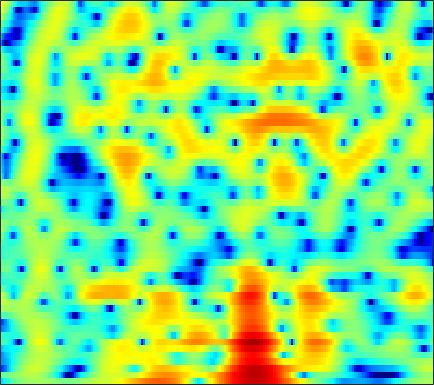

The table this chart was drawn from, first rows:
-7.164, -5.9939, -4.6333, -3.4629, -2.7141, -1.8516, -1.1405, -0.69426, -0.19382, 0.20968, 0.54096, 0.73875, 0.94758, 1.114, 1.2137, 1.3105, 1.36, 1.3719, 1.3516, 1.285, 1.1805, 1.0765, 0.91331, 0.70343
-1.276, -1.186, -0.9717, -0.6695, -0.4001, -0.009892, 0.4033, 0.7133, 1.106, 1.459, 1.762, 1.948, 2.136, 2.247, 2.278, 2.24, 2.11, 1.946, 1.63, 1.192, 0.6244, 0.1073, -0.7208, -1.726
-13.29, -13.3, -11.12, -8.399, -6.582, -4.532, -2.836, -1.757, -0.5347, 0.4808, 1.315, 1.834, 2.393, 2.803, 3.018, 3.185, 3.217, 3.152, 2.948, 2.608, 2.13, 1.674, 0.9445, 0.06498
-9.87, -9.698, -8.986, -7.842, -6.831, -5.431, -4.074, -3.123, -1.963, -0.9347, -0.03621, 0.5503, 1.218, 1.762, 2.086, 2.409, 2.615, 2.691, 2.691, 2.582, 2.369, 2.141, 1.759, 1.286
-10.23, -9.283, -8.091, -6.967, -6.167, -5.139, -4.151, -3.435, -2.515, -1.646, -0.8334, -0.269, 0.4199, 1.027, 1.418, 1.844, 2.163, 2.33, 2.454, 2.469, 2.381, 2.251, 2.003, 1.681
-7.914, -7.176, -6.438, -5.931, -5.663, -5.398, -5.129, -4.843, -4.239, -3.358, -2.269, -1.398, -0.2525, 0.789, 1.47, 2.218, 2.763, 3.039, 3.231, 3.222, 3.024, 2.756, 2.263, 1.65
-2.219, -2.44, -2.909, -3.662, -4.521, -6.283, -9.294, -13.35, -34.03, -13.59, -6.84, -3.777, -0.8747, 1.21, 2.386, 3.553, 4.331, 4.676, 4.84, 4.672, 4.156, 3.524, 2.32, 0.6008
-3.44, -3.59, -3.746, -3.859, -3.935, -4.013, -4.035, -3.957, -3.605, -2.863, -1.803, -0.9065, 0.2982, 1.395, 2.105, 2.845, 3.353, 3.573, 3.641, 3.46, 3.018, 2.519, 1.631, 0.5008
-10.78, -10.54, -9.247, -7.567, -6.358, -4.916, -3.672, -2.842, -1.853, -0.9569, -0.1368, 0.4323, 1.121, 1.709, 2.081, 2.466, 2.715, 2.81, 2.812, 2.67, 2.392, 2.099, 1.616, 1.051
-13.39, -12.85, -10.24, -7.546, -5.861, -4.03, -2.574, -1.663, -0.6368, 0.2028, 0.8884, 1.316, 1.784, 2.138, 2.334, 2.498, 2.565, 2.551, 2.452, 2.263, 1.989, 1.729, 1.313, 0.8254
-2.669, -2.583, -2.271, -1.78, -1.337, -0.7099, -0.09968, 0.321, 0.828, 1.25, 1.575, 1.757, 1.91, 1.956, 1.93, 1.825, 1.643, 1.467, 1.2, 0.9019, 0.5959, 0.3586, 0.01806, -0.3671
1.404, 1.3, 1.208, 1.166, 1.172, 1.246, 1.375, 1.494, 1.648, 1.774, 1.839, 1.823, 1.68, 1.395, 1.075, 0.4915, -0.2314, -0.822, -1.59, -2.196, -2.53, -2.587, -2.486, -2.317
3.603, 3.132, 2.471, 1.834, 1.417, 1.034, 0.9304, 1.046, 1.374, 1.775, 2.105, 2.238, 2.189, 1.825, 1.279, 0.1315, -1.629, -3.511, -7.125, -12.35, -13.11, -9.503, -5.908, -3.764
3.368, 2.39, 0.7289, -1.496, -3.68, -7.128, -8.13, -5.91, -2.601, -0.1499, 1.525, 2.368, 3.037, 3.228, 3.093, 2.527, 1.544, 0.5591, -0.8995, -2.104, -2.391, -1.988, -1.108, -0.3422
-0.9252, -1.461, -2.459, -3.807, -4.988, -6.391, -6.586, -5.597, -3.643, -1.747, -0.2086, 0.6848, 1.602, 2.211, 2.48, 2.636, 2.594, 2.468, 2.228, 1.978, 1.736, 1.575, 1.36, 1.084
-5.298, -4.454, -3.792, -3.498, -3.379, -3.236, -3.03, -2.772, -2.267, -1.617, -0.8779, -0.2822, 0.4799, 1.169, 1.611, 2.084, 2.403, 2.543, 2.589, 2.49, 2.258, 2.006, 1.568, 1.035
-4.024, -3.257, -2.571, -2.256, -2.241, -2.439, -2.806, -3.155, -3.518, -3.524, -2.945, -2.15, -0.8674, 0.4499, 1.337, 2.303, 3.002, 3.35, 3.568, 3.508, 3.185, 2.755, 1.946, 0.8765
-0.6374, -0.517, -0.4967, -0.7114, -1.119, -2.077, -3.652, -5.487, -9.598, -19.49, -14.69, -8.202, -3.461, -0.4856, 1.111, 2.67, 3.727, 4.231, 4.574, 4.547, 4.15, 3.593, 2.47, 0.8011
-1.855, -1.598, -1.433, -1.48, -1.648, -2.095, -2.776, -3.38, -4.147, -4.496, -4.013, -3.125, -1.638, -0.1401, 0.8457, 1.929, 2.72, 3.121, 3.41, 3.422, 3.156, 2.783, 2.048, 1.062
-4.038, -3.432, -2.858, -2.501, -2.324, -2.171, -2.08, -2.007, -1.85, -1.579, -1.163, -0.7647, -0.1578, 0.4832, 0.9448, 1.493, 1.922, 2.158, 2.335, 2.36, 2.23, 2.043, 1.672, 1.197
-4.052, -3.623, -3.212, -2.924, -2.763, -2.534, -2.25, -1.99, -1.572, -1.086, -0.5569, -0.1606, 0.3622, 0.8337, 1.152, 1.504, 1.771, 1.909, 2.014, 2.027, 1.955, 1.842, 1.626, 1.332
-2.355, -2.604, -3.073, -3.601, -3.957, -4.199, -3.979, -3.511, -2.619, -1.614, -0.6686, -0.04102, 0.661, 1.197, 1.484, 1.728, 1.847, 1.871, 1.846, 1.793, 1.74, 1.698, 1.638, 1.54
-0.04406, -1.012, -2.796, -5.377, -8.109, -13.11, -12.94, -8.95, -4.936, -2.255, -0.4276, 0.5598, 1.448, 1.932, 2.067, 1.978, 1.626, 1.234, 0.6603, 0.215, 0.09576, 0.2695, 0.7349, 1.272
1.85, 0.9639, -0.4519, -2.165, -3.512, -4.91, -4.881, -3.877, -2.096, -0.4572, 0.8183, 1.499, 2.042, 2.165, 1.973, 1.286, -0.005263, -1.482, -4.418, -8.779, -10.83, -7.602, -3.56, -0.8986
1.023, 0.6236, 0.1566, -0.2783, -0.5296, -0.6955, -0.6513, -0.4677, -0.07541, 0.3892, 0.8398, 1.098, 1.312, 1.295, 1.088, 0.4949, -0.5006, -1.526, -3.235, -4.884, -5.336, -4.519, -2.767, -1.112
-2.193, -1.894, -1.486, -1.177, -1.044, -0.9445, -0.8971, -0.855, -0.7352, -0.5127, -0.1992, 0.0798, 0.4588, 0.7615, 0.9111, 0.9689, 0.8748, 0.7234, 0.4972, 0.3106, 0.2557, 0.3172, 0.5029, 0.726
-6.831, -4.483, -2.761, -1.944, -1.752, -1.961, -2.532, -3.103, -3.788, -3.928, -3.261, -2.36, -1.054, 0.1327, 0.8671, 1.63, 2.141, 2.382, 2.555, 2.601, 2.556, 2.47, 2.295, 2.027
-1.17, -0.7819, -0.4361, -0.521, -0.9051, -1.964, -3.871, -6.171, -11.73, -42.35, -11.33, -6.48, -2.711, -0.3283, 0.9029, 2.047, 2.757, 3.075, 3.249, 3.209, 3.002, 2.762, 2.346, 1.837
2.684, 2.287, 1.788, 1.22, 0.7173, -0.09366, -1.096, -1.898, -2.817, -3.123, -2.502, -1.613, -0.3262, 0.8199, 1.492, 2.076, 2.337, 2.332, 2.078, 1.579, 0.888, 0.2904, -0.546, -1.305
3.168, 2.618, 1.995, 1.527, 1.248, 0.9892, 0.8361, 0.7862, 0.8234, 0.9831, 1.282, 1.55, 1.903, 2.175, 2.269, 2.195, 1.841, 1.353, 0.3993, -0.9593, -2.74, -4.33, -6.611, -8.456
1.264, 0.3827, -0.4497, -0.7124, -0.5689, -0.07619, 0.6027, 1.132, 1.812, 2.431, 2.935, 3.226, 3.501, 3.57, 3.469, 3.116, 2.45, 1.71, 0.3408, -1.555, -4.15, -6.761, -11.76, -19.6
-4.202, -7.408, -11.33, -10.07, -7.234, -4.074, -1.718, -0.3104, 1.208, 2.4, 3.305, 3.82, 4.271, 4.465, 4.439, 4.148, 3.562, 2.923, 1.793, 0.3472, -1.382, -2.812, -4.747, -6.397
-6.056, -8.551, -10.92, -10.41, -8.724, -6.049, -3.604, -1.99, -0.1609, 1.319, 2.509, 3.217, 3.894, 4.314, 4.446, 4.372, 4.019, 3.58, 2.76, 1.687, 0.3971, -0.6757, -2.188, -3.814
-6.767, -9.288, -11.47, -11.14, -9.536, -7.077, -4.737, -3.128, -1.227, 0.4036, 1.764, 2.609, 3.512, 4.137, 4.415, 4.56, 4.424, 4.132, 3.502, 2.592, 1.415, 0.3558, -1.325, -3.319
-6.921, -10.83, -15.77, -13.86, -11.1, -8.153, -5.902, -4.423, -2.577, -0.8468, 0.7439, 1.789, 2.958, 3.83, 4.296, 4.651, 4.709, 4.555, 4.098, 3.346, 2.284, 1.273, -0.3815, -2.446
-1.67, -3.324, -5.227, -6.749, -7.628, -8.586, -8.827, -8.177, -6.157, -3.641, -1.311, 0.1888, 1.81, 3.03, 3.7, 4.261, 4.488, 4.462, 4.166, 3.595, 2.758, 1.958, 0.6935, -0.8014
0.9165, -0.5071, -2.52, -4.88, -7.009, -11.08, -18.5, -19.36, -10.67, -5.672, -2.433, -0.6489, 1.166, 2.447, 3.116, 3.685, 3.917, 3.892, 3.62, 3.12, 2.443, 1.841, 0.9212, -0.0405
1.911, 0.7775, -0.807, -2.316, -3.314, -4.366, -4.818, -4.605, -3.588, -2.109, -0.5568, 0.507, 1.659, 2.5, 2.905, 3.169, 3.124, 2.897, 2.381, 1.657, 0.7947, 0.117, -0.7633, -1.559
1.944, 0.6621, -0.9493, -2.155, -2.661, -2.662, -2.078, -1.398, -0.3314, 0.7634, 1.76, 2.405, 3.066, 3.465, 3.57, 3.411, 2.908, 2.306, 1.206, -0.2201, -1.911, -3.253, -4.887, -6.088
1.089, -1.167, -5.226, -10.63, -11.71, -6.938, -3.137, -1.097, 0.9289, 2.427, 3.534, 4.131, 4.649, 4.806, 4.707, 4.246, 3.358, 2.389, 0.6172, -1.822, -5.119, -8.39, -14.31, -20
0.8927, -0.7008, -3.075, -4.974, -5.268, -3.876, -1.8, -0.3375, 1.297, 2.567, 3.538, 4.053, 4.471, 4.572, 4.421, 3.916, 3.017, 2.055, 0.3255, -1.954, -4.941, -7.701, -11.79, -15.53
0.4098, -0.2462, -0.9392, -1.366, -1.45, -1.18, -0.581, -0.007797, 0.8353, 1.67, 2.376, 2.802, 3.194, 3.373, 3.33, 3.027, 2.442, 1.812, 0.724, -0.6266, -2.168, -3.4, -5.032, -6.406
-1.614, -1.943, -2.335, -2.622, -2.681, -2.542, -2.112, -1.621, -0.805, 0.0947, 0.9533, 1.523, 2.129, 2.521, 2.677, 2.678, 2.456, 2.148, 1.589, 0.8691, 0.08107, -0.5236, -1.272, -1.875
-4.597, -4.83, -5.46, -6.292, -6.911, -7.363, -6.82, -5.739, -3.906, -2.113, -0.5276, 0.471, 1.522, 2.262, 2.637, 2.913, 2.941, 2.82, 2.489, 2.017, 1.435, 0.9809, 0.3986, -0.09359
-6.595, -6.667, -7.54, -9.617, -12.56, -21.82, -19.81, -11.91, -6.605, -3.264, -0.9217, 0.4138, 1.791, 2.781, 3.283, 3.676, 3.777, 3.675, 3.307, 2.714, 1.912, 1.21, 0.2029, -0.747
-5.21, -5.042, -5.242, -5.85, -6.409, -6.796, -6.243, -5.158, -3.316, -1.439, 0.279, 1.365, 2.57, 3.473, 3.951, 4.311, 4.359, 4.179, 3.65, 2.744, 1.443, 0.1368, -2.098, -5.075
-2.505, -2.54, -2.773, -3.071, -3.265, -3.379, -3.174, -2.788, -1.962, -0.8785, 0.314, 1.213, 2.276, 3.132, 3.613, 3.997, 4.054, 3.869, 3.308, 2.351, 0.9669, -0.3856, -2.696, -5.594
-0.4849, -0.9797, -1.798, -2.772, -3.551, -4.583, -5.336, -5.461, -4.761, -3.253, -1.517, -0.2401, 1.251, 2.44, 3.102, 3.676, 3.884, 3.803, 3.362, 2.569, 1.441, 0.4278, -1.086, -2.546
0.8112, -0.09084, -1.502, -3.304, -4.975, -8.112, -13.61, -22.33, -14.89, -7.776, -3.654, -1.448, 0.7647, 2.362, 3.238, 4.025, 4.406, 4.434, 4.114, 3.375, 2.212, 1.038, -0.9401, -3.416
-0.04548, -1.148, -2.637, -4.099, -5.23, -6.729, -7.929, -8.223, -7.338, -5.257, -2.996, -1.406, 0.4664, 1.979, 2.873, 3.744, 4.253, 4.397, 4.258, 3.711, 2.7, 1.592, -0.4602, -3.432
-4.033, -5.584, -7.236, -8.134, -8.419, -8.338, -7.901, -7.363, -6.326, -5.003, -3.471, -2.31, -0.8151, 0.5622, 1.451, 2.425, 3.118, 3.446, 3.625, 3.511, 3.101, 2.613, 1.769, 0.8176
-10.15, -14.88, -21.61, -18.56, -15.7, -13.47, -12.07, -11.11, -9.627, -7.959, -6.072, -4.651, -2.87, -1.277, -0.2135, 1.004, 1.978, 2.548, 3.091, 3.401, 3.511, 3.469, 3.285, 2.998
-8.154, -10.91, -13.91, -15.18, -15.51, -16.35, -17.94, -18.94, -17.54, -13.6, -10.02, -7.752, -5.218, -3.14, -1.811, -0.316, 0.9228, 1.698, 2.541, 3.175, 3.618, 3.833, 3.969, 3.94
-3.407, -5.07, -7.264, -9.443, -11.2, -13.84, -17.04, -19.19, -18.24, -14.54, -11.07, -8.908, -6.528, -4.534, -3.239, -1.714, -0.3883, 0.4915, 1.53, 2.409, 3.115, 3.53, 3.922, 4.119
-0.09818, -1.43, -3.323, -5.283, -6.76, -8.601, -10.11, -10.84, -11.19, -10.67, -9.704, -8.765, -7.397, -6.06, -5.082, -3.788, -2.499, -1.534, -0.2801, 0.8942, 1.927, 2.59, 3.299, 3.796
2.489, 1.258, -0.5654, -2.623, -4.289, -6.677, -9.081, -10.71, -12.06, -12.05, -11.17, -10.44, -9.588, -8.923, -8.474, -7.676, -6.377, -5.079, -3.176, -1.334, 0.2862, 1.319, 2.448, 3.299
4.429, 3.311, 1.567, -0.5447, -2.46, -5.659, -10.16, -15.41, -36, -18.11, -13.27, -11.72, -11.26, -12.34, -14.42, -19.37, -16.67, -11.57, -6.902, -3.728, -1.394, -0.04764, 1.39, 2.488
5.133, 4.352, 3.11, 1.622, 0.3365, -1.618, -3.737, -5.255, -6.741, -7.297, -7.338, -7.376, -7.747, -8.685, -9.663, -10.61, -9.928, -8.399, -6.138, -4.216, -2.682, -1.717, -0.5968, 0.4471
